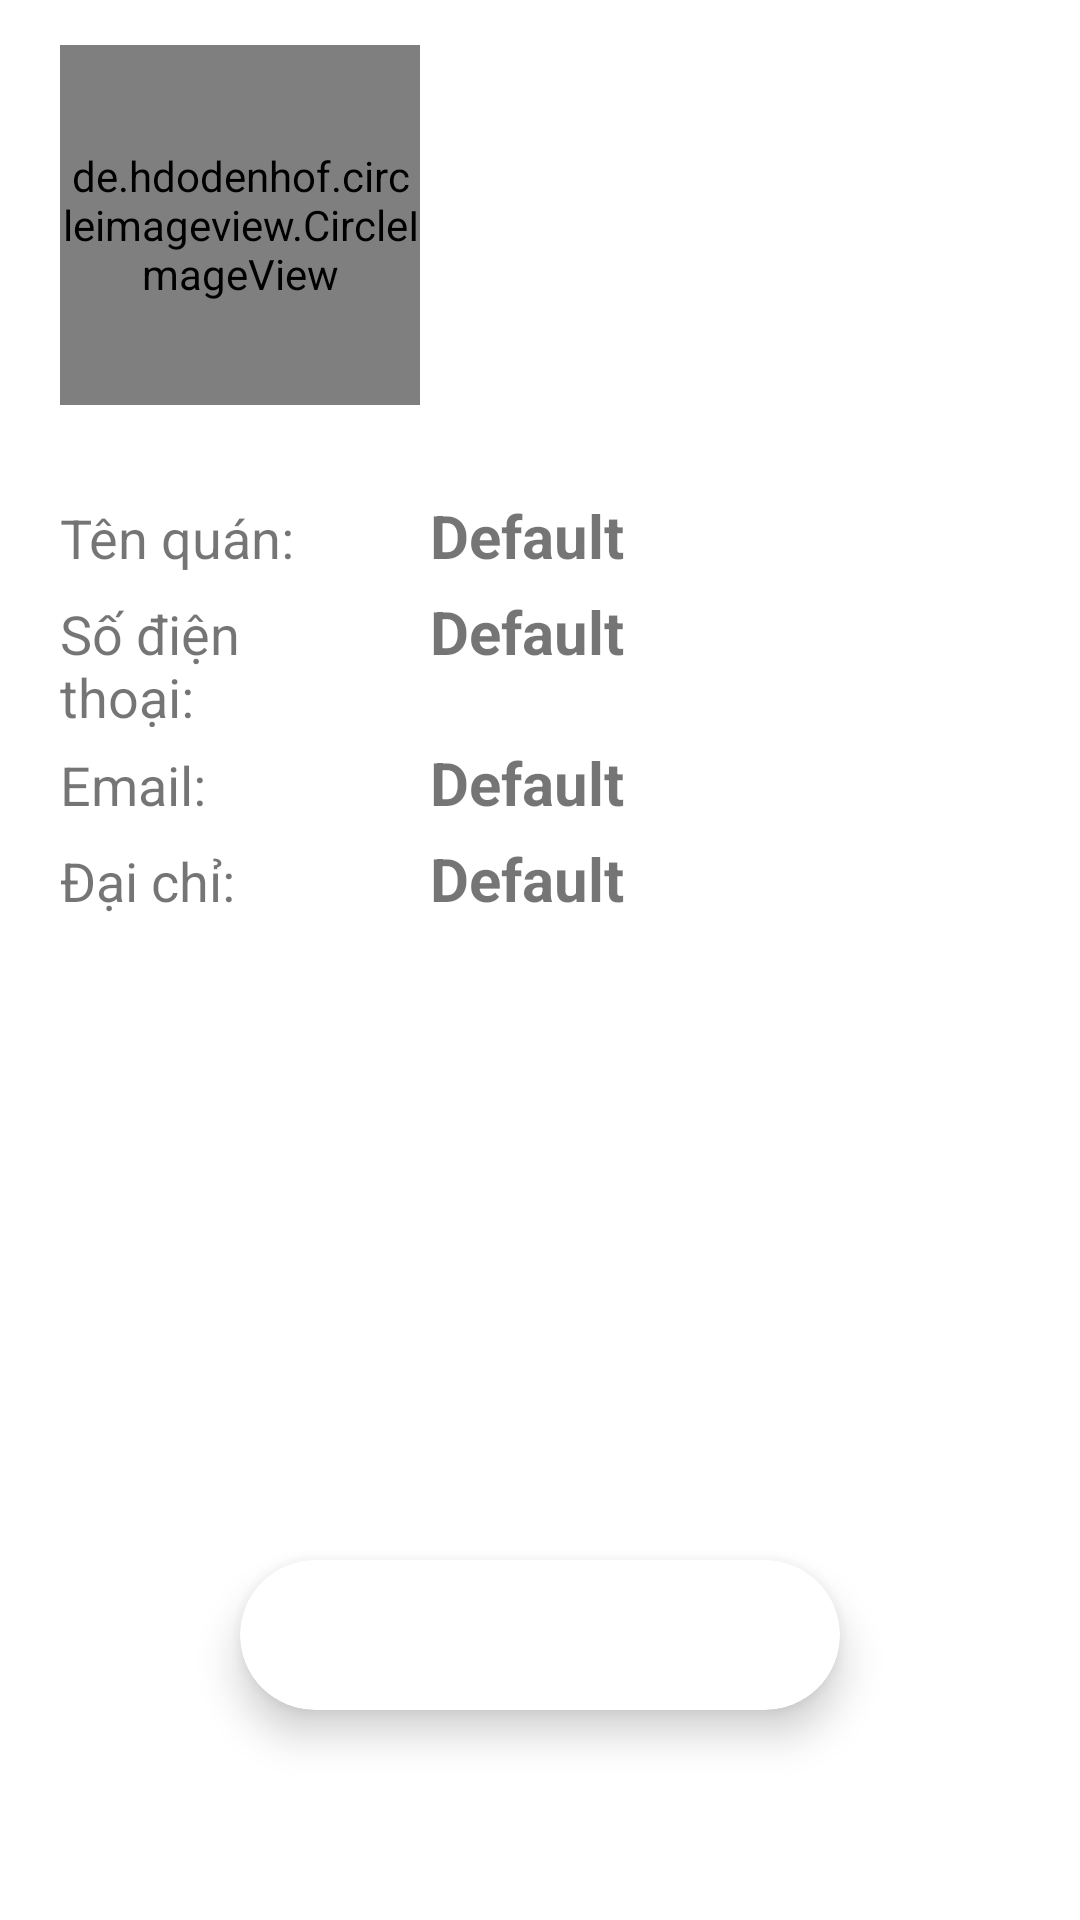

The Android layout XML behind this screen, and the referenced resources:
<!-- AndroidManifest.xml: application theme Theme.DenCafeAgile -->
<!-- res/layout/fragment_am_person.xml -->
<?xml version="1.0" encoding="utf-8"?>
<RelativeLayout xmlns:android="http://schemas.android.com/apk/res/android"
    xmlns:app="http://schemas.android.com/apk/res-auto"
    xmlns:tools="http://schemas.android.com/tools"
    android:layout_width="match_parent"
    android:layout_height="match_parent"
    android:background="@color/white"
    android:orientation="vertical">
    <androidx.constraintlayout.widget.ConstraintLayout
        android:id="@+id/ln5"
        android:layout_alignParentTop="true"
        android:layout_width="match_parent"
        android:layout_height="wrap_content">
        <ImageView
            android:id="@+id/imageView"
            android:layout_width="match_parent"
            android:layout_height="150dp"
            android:scaleType="centerCrop"
            android:src="@drawable/bgcafe"
            app:layout_constraintLeft_toLeftOf="parent"
            app:layout_constraintRight_toRightOf="parent"
            app:layout_constraintTop_toTopOf="parent"
            tools:layout_editor_absoluteY="56dp"></ImageView>

        <de.hdodenhof.circleimageview.CircleImageView
            android:id="@+id/ivProfile__AdminInfo"
            android:layout_marginStart="20dp"
            android:layout_width="120dp"
            android:layout_height="120dp"
            android:src="@drawable/logoicon"
            app:civ_border_color="@color/White"
            app:civ_border_width="5dp"
            app:layout_constraintBottom_toBottomOf="parent"
            app:layout_constraintStart_toStartOf="parent"
            app:layout_constraintTop_toTopOf="@+id/imageView" />
    </androidx.constraintlayout.widget.ConstraintLayout>
    <LinearLayout
        android:layout_below="@id/ln5"
        android:orientation="vertical"
        android:padding="10dp"
        android:layout_width="match_parent"
        android:layout_height="wrap_content">
        <LinearLayout
            android:orientation="horizontal"
            android:layout_width="match_parent"
            android:layout_height="wrap_content">
            <TextView
                android:text="Tên quán:"
                android:layout_marginTop="5dp"
                android:textSize="18sp"
                android:layout_marginStart="10dp"
                android:layout_weight="2"
                android:layout_width="match_parent"
                android:layout_height="wrap_content"/>
            <TextView
                android:id="@+id/tvName_AdminInfo"
                android:text="Default"
                android:textStyle="bold"
                android:layout_weight="1"
                android:layout_marginTop="5dp"
                android:textSize="20sp"
                android:layout_marginStart="20dp"
                android:layout_width="match_parent"
                android:layout_height="wrap_content"/>
        </LinearLayout>
        <LinearLayout
            android:orientation="horizontal"
            android:layout_width="match_parent"
            android:layout_height="wrap_content">
            <TextView
                android:text="Số điện thoại: "
                android:layout_marginTop="5dp"
                android:textSize="18sp"
                android:layout_marginStart="10dp"
                android:layout_weight="2"
                android:layout_width="match_parent"
                android:layout_height="wrap_content"/>
            <TextView
                android:id="@+id/tvPhone_AdminInfo"
                android:text="Default"
                android:textStyle="bold"
                android:layout_weight="1"
                android:layout_marginTop="5dp"
                android:textSize="20sp"
                android:layout_marginStart="20dp"
                android:layout_width="match_parent"
                android:layout_height="wrap_content"/>
        </LinearLayout>
        <LinearLayout
            android:orientation="horizontal"
            android:layout_width="match_parent"
            android:layout_height="wrap_content">
            <TextView
                android:text="Email: "
                android:layout_marginTop="5dp"
                android:textSize="18sp"
                android:layout_marginStart="10dp"
                android:layout_weight="2"
                android:layout_width="match_parent"
                android:layout_height="wrap_content"/>
            <TextView
                android:id="@+id/tvEmail_AdminInfo"
                android:text="Default"
                android:textStyle="bold"
                android:layout_weight="1"
                android:layout_marginTop="5dp"
                android:textSize="20sp"
                android:layout_marginStart="20dp"
                android:layout_width="match_parent"
                android:layout_height="wrap_content"/>
        </LinearLayout>
        <LinearLayout
            android:orientation="horizontal"
            android:layout_width="match_parent"
            android:layout_height="wrap_content">
            <TextView
                android:text="Đại chỉ: "
                android:layout_marginTop="5dp"
                android:textSize="18sp"
                android:layout_marginStart="10dp"
                android:layout_weight="2"
                android:layout_width="match_parent"
                android:layout_height="wrap_content"/>
            <TextView
                android:id="@+id/tvAddress_AdminInfo"
                android:text="Default"
                android:textStyle="bold"
                android:layout_weight="1"
                android:layout_marginTop="5dp"
                android:textSize="20sp"
                android:layout_marginStart="20dp"
                android:layout_width="match_parent"
                android:layout_height="wrap_content"/>
        </LinearLayout>
    </LinearLayout>

    <androidx.cardview.widget.CardView
        android:layout_marginBottom="70dp"
        android:layout_centerHorizontal="true"
        android:layout_alignParentBottom="true"
        android:id="@+id/logout_AdminInfo"
        app:cardCornerRadius="30dp"
        android:backgroundTint="@color/Brown"
        app:cardElevation="8dp"
        android:layout_width="200dp"
        android:layout_height="50dp">
        <TextView
            android:textSize="20sp"
            android:textStyle="bold"
            android:textColor="@color/white"
            android:layout_gravity="center"
            android:text="Đăng xuất"
            android:layout_width="wrap_content"
            android:layout_height="wrap_content"/>
    </androidx.cardview.widget.CardView>
</RelativeLayout>
<!-- resources referenced by this layout -->
<resources>
  <style name="Theme.DenCafeAgile" parent="Theme.MaterialComponents.DayNight.NoActionBar">
          
          <item name="colorPrimary">@color/purple_500</item>
          <item name="colorPrimaryVariant">@color/purple_700</item>
          <item name="colorOnPrimary">@color/white</item>
          
          <item name="colorSecondary">@color/teal_200</item>
          <item name="colorSecondaryVariant">@color/teal_700</item>
          <item name="colorOnSecondary">@color/black</item>
          
          <item name="android:statusBarColor" tools:targetApi="l">?attr/colorPrimaryVariant</item>
          
      </style>
  <!-- not gathered from this repository: default colours our renderer supplied (Android Studio template values) -->
  <color name="purple_500">#FF6200EE</color>
  <color name="purple_700">#FF3700B3</color>
  <color name="teal_200">#FF03DAC5</color>
  <color name="teal_700">#FF018786</color>
  <color name="black">#FF000000</color>
  <color name="white">#FFFFFFFF</color>
</resources>
